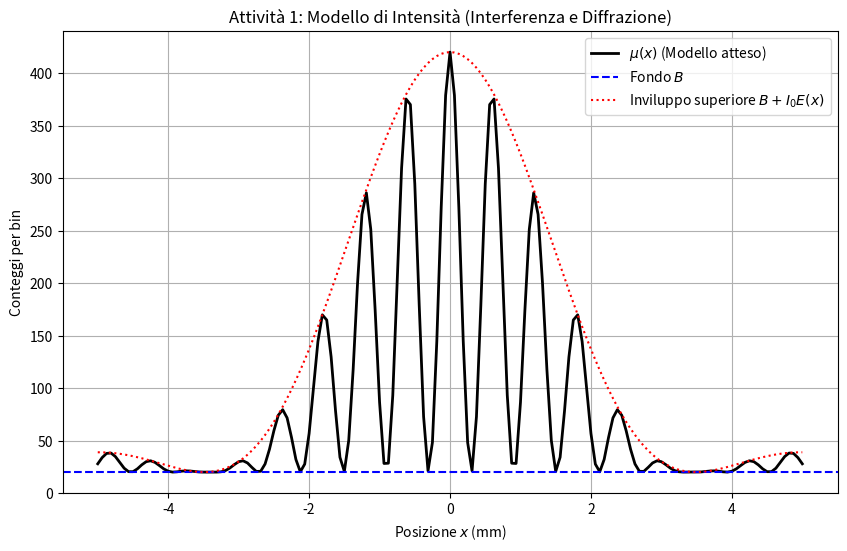
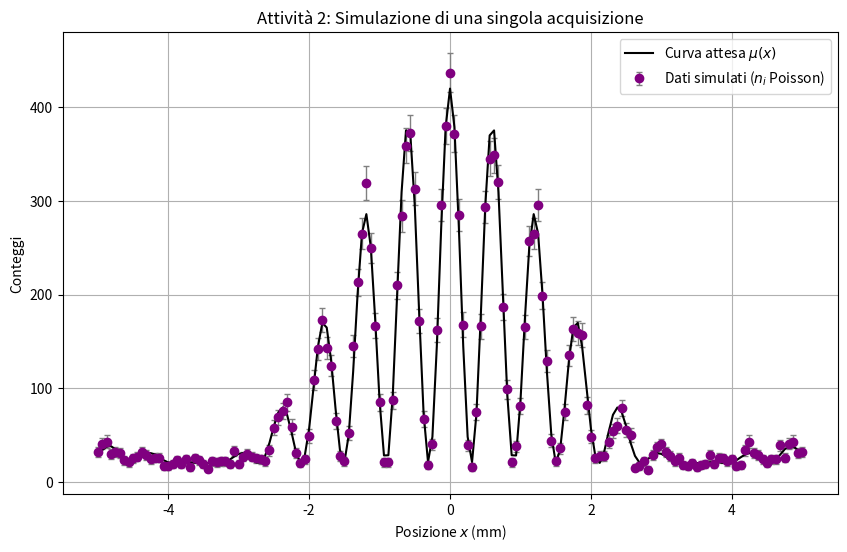
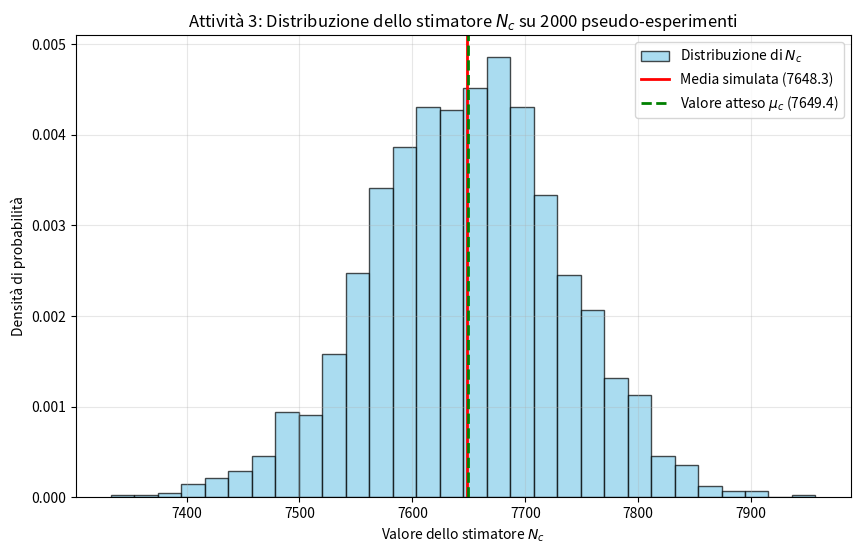

Generate these figures, in order, with matplotlib:
import numpy as np
import matplotlib.pyplot as plt

# ==========================================
# ATTIVITÀ 1: Costruzione del modello fisico
# ==========================================

# Parametri iniziali suggeriti[cite: 2]
B = 20.0          # Fondo uniforme (conteggi per bin)[cite: 2]
I0 = 400.0        # Scala del segnale (conteggi per bin)[cite: 2]
alpha = 0.90      # Larghezza dell'inviluppo (mm^-1)[cite: 2]
delta = 5.20      # Frequenza spaziale delle frange (mm^-1)[cite: 2]

# Creazione dell'array delle posizioni: 161 punti equidistanti in [-5.0, 5.0] mm[cite: 2]
x = np.linspace(-5.0, 5.0, 161)

# Implementazione delle componenti del modello usando np.sinc di NumPy
# Nota: np.sinc(z) = sin(pi*z) / (pi*z), quindi l'inviluppo si calcola come sinc(alpha*x / pi)**2[cite: 2]
E_x = np.sin(alpha * x) / (alpha * x) # Alternativa: np.sinc(alpha * x / np.pi)
E_x = np.where(x == 0, 1.0, E_x)**2  # Gestione nativa del limite in x=0 senza correzioni manuali forzate post-divisione

C_x = np.cos(delta * x)**2

# Modello medio atteso mu(x)[cite: 2]
mu_x = B + I0 * E_x * C_x

# Verifiche richieste[cite: 3]
if(np.all(np.isfinite(mu_x))):
    if(np.all(mu_x >= 0)):
        if(np.allclose(mu_x, mu_x[::-1])):
            if(np.all(mu_x[80]== B + I0)):

                # Rappresentazione grafica del modello[cite: 3]
                plt.figure(figsize=(10, 6))
                plt.plot(x, mu_x, label=r'$\mu(x)$ (Modello atteso)', color='black', lw=2)
                plt.axhline(B, color='blue', linestyle='--', label=r'Fondo $B$')
                plt.plot(x, B + I0 * E_x, color='red', linestyle=':', label=r'Inviluppo superiore $B + I_0 E(x)$')
                plt.xlabel('Posizione $x$ (mm)')
                plt.ylabel('Conteggi per bin')
                plt.title('Attività 1: Modello di Intensità (Interferenza e Diffrazione)')
                plt.legend()
                plt.grid(True)
plt.show()


# ==========================================
# ATTIVITÀ 2: Simulazione di un'acquisizione
# ==========================================

# Inizializzazione di un generatore di numeri casuali locale (Best practice con NumPy moderno)[cite: 3]
rng = np.random.default_rng(seed=42)

# Generazione dei conteggi indipendenti secondo una distribuzione di Poisson[cite: 3]
n_i = rng.poisson(mu_x)

# Definizione della regione centrale |x_i| < 1.2 mm[cite: 3]
central_mask = np.abs(x) < 1.2

# Calcolo dei conteggi nella regione centrale e del valore atteso corrispondente[cite: 3]
Nc = np.sum(n_i[central_mask])
mu_c = np.sum(mu_x[central_mask])

print("\n--- Simulazione Singola Acquisizione ---")
print(f"Conteggi osservati nella regione centrale (Nc): {Nc}")
print(f"Valore atteso nella regione centrale (mu_c): {mu_c:.2f}")
print(f"Differenza (Nc - mu_c): {Nc - mu_c:.2f}")
print(f"Incertezza attesa sqrt(mu_c): {np.sqrt(mu_c):.2f}")
print(f"Fluttuazione in unità di deviazione standard: {(Nc - mu_c) / np.sqrt(mu_c):.2f} sigma")

# Grafico della singola acquisizione con barre d'errore[cite: 3]
plt.figure(figsize=(10, 6))
# Per la sola rappresentazione grafica usiamo un errore minimo pari a 1 nei bin vuoti[cite: 3]
errors = np.sqrt(n_i)
errors[errors == 0] = 1.0

plt.errorbar(x, n_i, yerr=errors, fmt='o', color='purple', ecolor='gray', elinewidth=1, capsize=2, label='Dati simulati ($n_i$ Poisson)')
plt.plot(x, mu_x, color='black', lw=1.5, label=r'Curva attesa $\mu(x)$')
plt.xlabel('Posizione $x$ (mm)')
plt.ylabel('Conteggi')
plt.title('Attività 2: Simulazione di una singola acquisizione')
plt.legend()
plt.grid(True)
plt.show()


# ==========================================
# ATTIVITÀ 3: Distribuzione dello stimatore
# ==========================================

M = 2000  # Numero di pseudo-esperimenti[cite: 4]

# Generazione della matrice delle simulazioni: ogni riga è un esperimento completo[cite: 4]
# shape: (M, len(x))
simulations_matrix = rng.poisson(mu_x, size=(M, len(x)))

# Calcolo di Nc per ciascuno pseudo-esperimento[cite: 4]
Nc_array = np.sum(simulations_matrix[:, central_mask], axis=1)

# Statistiche sulla distribuzione di Nc[cite: 4]
mean_Nc = np.mean(Nc_array)
std_Nc = np.std(Nc_array, ddof=1)  # Deviazione standard con dof=1[cite: 4]
err_mean_Nc = std_Nc / np.sqrt(M)  # Errore sulla media delle simulazioni[cite: 4]
rel_diff = (mean_Nc - mu_c) / mu_c  # Scarto relativo tra media simulata e mu_c[cite: 4]

print("\n--- Distribuzione dello Stimatore (M = 2000) ---")
print(f"Media simulata di Nc: {mean_Nc:.2f}")
print(f"Valore atteso teorico (mu_c): {mu_c:.2f}")
print(f"Deviazione standard della distribuzione: {std_Nc:.2f}")
print(f"Confronto con sqrt(mu_c): {np.sqrt(mu_c):.2f}")
print(f"Errore sulla media delle simulazioni: {err_mean_Nc:.4f}")
print(f"Scarto relativo: {rel_diff:.5f}")

# Rappresentazione dell'istogramma di Nc[cite: 4]
plt.figure(figsize=(10, 6))
plt.hist(Nc_array, bins=30, density=True, edgecolor='black', alpha=0.7, color='skyblue', label='Distribuzione di $N_c$')
plt.axvline(mean_Nc, color='red', linestyle='-', linewidth=2, label=f'Media simulata ({mean_Nc:.1f})')
plt.axvline(mu_c, color='green', linestyle='--', linewidth=2, label=f'Valore atteso $\mu_c$ ({mu_c:.1f})')
plt.xlabel(r'Valore dello stimatore $N_c$')
plt.ylabel('Densità di probabilità')
plt.title('Attività 3: Distribuzione dello stimatore $N_c$ su 2000 pseudo-esperimenti')
plt.legend()
plt.grid(True, alpha=0.3)
plt.show()
